Run: headless pygame with SDL's dummy video driver; simulated clock (each Clock.tick advances the game by its frame time, no real sleeping); random seed 0; keys injected as events and as key.get_pressed() state; no mouse input.
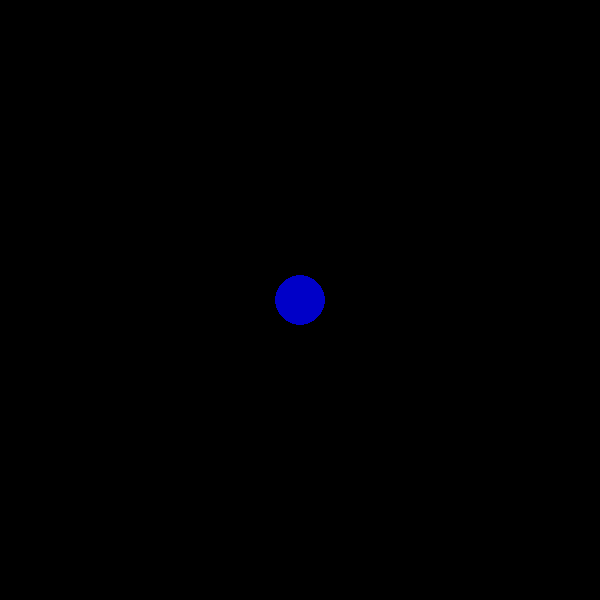
Frame 1 of 4 · flips 1–60 · no input
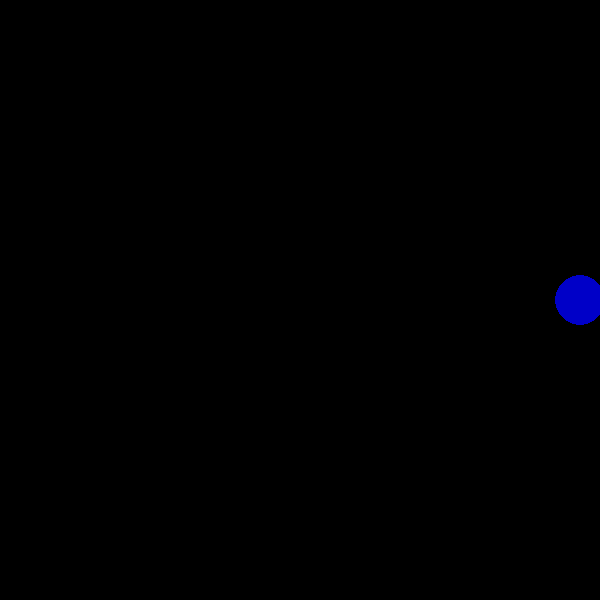
Frame 2 of 4 · flips 61–180 · tapped SPACE, RETURN · held RIGHT (→), D
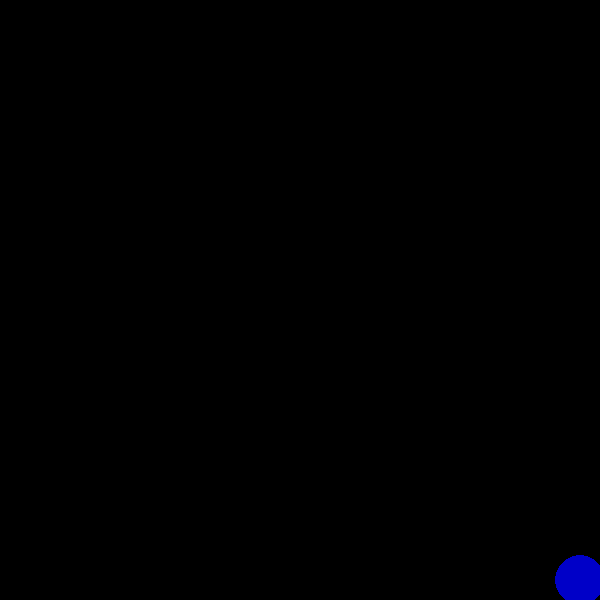
Frame 3 of 4 · flips 181–300 · held DOWN (↓), S
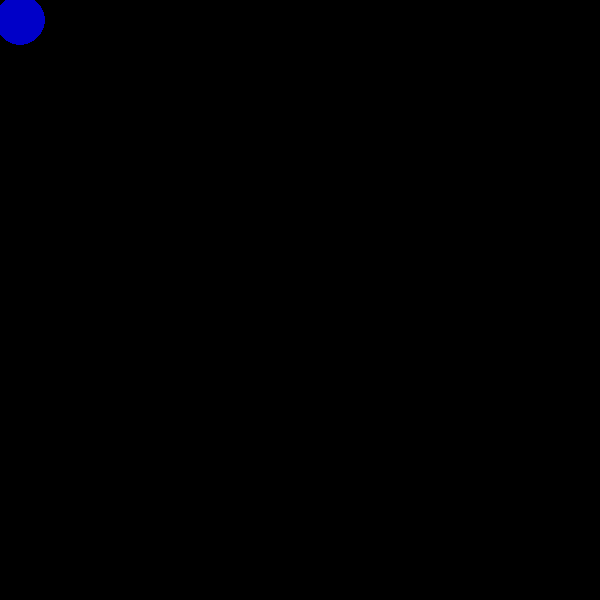
Frame 4 of 4 · flips 301–420 · held LEFT (←), A, UP (↑), W

The pygame program that drew these frames:

import pygame
pygame.init()
screen = pygame.display.set_mode((600, 600))




running = True
blue = (0, 0, 200)
fps = 60
x = 300
y = 300
clock = pygame.time.Clock()
while running:
    for event in pygame.event.get():
        if event.type == pygame.QUIT:
            exit()

    pressed = pygame.key.get_pressed()
    if pressed[pygame.K_UP] and y > 20: y -= 20
    if pressed[pygame.K_DOWN] and y < 580: y += 20
    if pressed[pygame.K_LEFT] and x > 20 : x -= 20
    if pressed[pygame.K_RIGHT] and x < 580: x += 20

    pygame.draw.circle(screen, blue, (x, y), 25)
    pygame.display.flip()
    screen.fill((0, 0, 0))
    clock.tick(fps)
    
